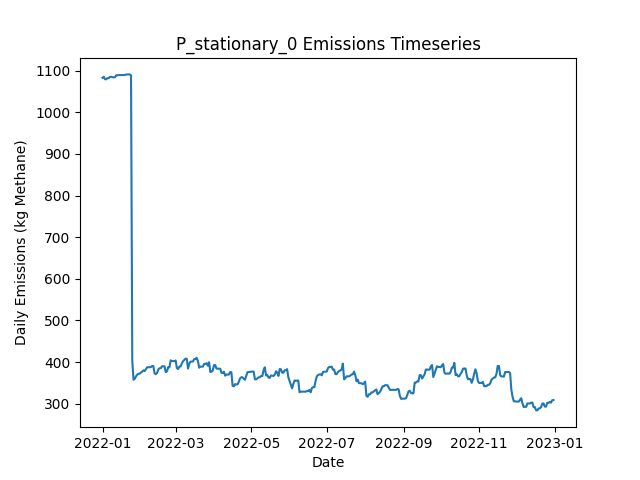

The file beside this chart, header and first rows:
Date, Daily Emissions (Kg Methane), Daily Mitigable Emissions (Kg Methane), Daily Non-Mitigable Emissions (Kg Methan…, Daily Cost ($), Active Leaks, New Leaks, Leaks Repaired, Leaks Naturally Repaired, Leaks Tagged, Daily Repair Cost ($), Daily Natural Repair Cost ($), stationary Deployment Cost ($), stationary Sites flagged for Follow-Up, stationary Leaks tagged for repair, stationary Sites Visited, stationary Travel Time (Minutes), stationary Survey Time (Minutes), OGI_FU Deployment Cost ($), OGI_FU Sites flagged for Follow-Up, OGI_FU Leaks tagged for repair, OGI_FU Sites Visited, OGI_FU Travel Time (Minutes), OGI_FU Survey Time (Minutes)
2022-01-01, 1083, 766.4, 316.4, 6030, 373, 375, 0, 1, 0.00000, 0.00000, 200, 6030, 0, , 10, 0, 0, 0.00000, , 0, 0, 0, 0
2022-01-02, 1086, 769.1, 316.4, 30, 374, 2, 0, 1, 0.00000, 0.00000, 200, 30, 0, , 10, 0, 0, 0.00000, , 0, 0, 0, 0
2022-01-03, 1079, 761.1, 318.4, 30, 372, 1, 0, 3, 0.00000, 0.00000, 600, 30, 0, , 10, 0, 0, 0.00000, , 0, 0, 0, 0
2022-01-04, 1079, 761.1, 318.4, 30, 372, 0, 0, 0, 0.00000, 0.00000, 0.00000, 30, 0, , 10, 0, 0, 0.00000, , 0, 0, 0, 0
2022-01-05, 1082, 763.7, 318.4, 30, 373, 1, 0, 0, 0.00000, 0.00000, 0.00000, 30, 0, , 10, 0, 0, 0.00000, , 0, 0, 0, 0
2022-01-06, 1082, 763.7, 318.4, 30, 373, 0, 0, 0, 0.00000, 0.00000, 0.00000, 30, 0, , 10, 0, 0, 0.00000, , 0, 0, 0, 0
2022-01-07, 1085, 766.9, 318.4, 30, 375, 2, 0, 0, 0.00000, 0.00000, 0.00000, 30, 0, , 10, 0, 0, 0.00000, , 0, 0, 0, 0
2022-01-08, 1085, 766.9, 318.4, 30, 375, 1, 0, 1, 0.00000, 0.00000, 200, 30, 0, , 10, 0, 0, 0.00000, , 0, 0, 0, 0
2022-01-09, 1084, 765.8, 318.4, 30, 376, 2, 0, 1, 0.00000, 0.00000, 200, 30, 0, , 10, 0, 0, 0.00000, , 0, 0, 0, 0
2022-01-10, 1084, 765.8, 318.4, 3030, 376, 0, 0, 0, 222, 0.00000, 0.00000, 30, 10, , 10, 0, 0, 3000, , 222, 9, 360, 1080
2022-01-11, 1084, 765.8, 318.4, 530, 376, 0, 0, 0, 20, 0.00000, 0.00000, 30, 0, , 10, 0, 0, 500, , 20, 1, 30, 120
2022-01-12, 1089, 770.2, 318.6, 30, 378, 2, 0, 0, 0.00000, 0.00000, 0.00000, 30, 0, , 10, 0, 0, 0.00000, , 0, 0, 0, 0
2022-01-13, 1089, 770.2, 318.6, 30, 378, 0, 0, 0, 0.00000, 0.00000, 0.00000, 30, 0, , 10, 0, 0, 0.00000, , 0, 0, 0, 0
2022-01-14, 1090, 770.9, 318.6, 30, 380, 2, 0, 0, 0.00000, 0.00000, 0.00000, 30, 0, , 10, 0, 0, 0.00000, , 0, 0, 0, 0
2022-01-15, 1090, 770.9, 318.6, 30, 380, 0, 0, 0, 0.00000, 0.00000, 0.00000, 30, 0, , 10, 0, 0, 0.00000, , 0, 0, 0, 0
2022-01-16, 1090, 770.9, 318.6, 30, 380, 0, 0, 0, 0.00000, 0.00000, 0.00000, 30, 0, , 10, 0, 0, 0.00000, , 0, 0, 0, 0
2022-01-17, 1090, 770.9, 318.6, 30, 380, 0, 0, 0, 0.00000, 0.00000, 0.00000, 30, 0, , 10, 0, 0, 0.00000, , 0, 0, 0, 0
2022-01-18, 1090, 770.9, 318.6, 30, 380, 0, 0, 0, 0.00000, 0.00000, 0.00000, 30, 0, , 10, 0, 0, 0.00000, , 0, 0, 0, 0
2022-01-19, 1090, 770.9, 318.6, 3030, 380, 0, 0, 0, 223, 0.00000, 0.00000, 30, 10, , 10, 0, 0, 3000, , 223, 9, 360, 1080
2022-01-20, 1091, 772.2, 318.6, 530, 380, 1, 0, 1, 20, 0.00000, 200, 30, 0, , 10, 0, 0, 500, , 20, 1, 30, 120
2022-01-21, 1091, 772.2, 318.6, 30, 380, 1, 0, 1, 0.00000, 0.00000, 200, 30, 0, , 10, 0, 0, 0.00000, , 0, 0, 0, 0
2022-01-22, 1091, 772.5, 318.6, 30, 380, 1, 0, 1, 0.00000, 0.00000, 200, 30, 0, , 10, 0, 0, 0.00000, , 0, 0, 0, 0
2022-01-23, 1091, 772.5, 318.6, 30, 380, 0, 0, 0, 0.00000, 0.00000, 0.00000, 30, 0, , 10, 0, 0, 0.00000, , 0, 0, 0, 0
2022-01-24, 1089, 776.9, 311.6, 30, 381, 2, 0, 0, 0.00000, 0.00000, 0.00000, 30, 0, , 10, 0, 0, 0.00000, , 0, 0, 0, 0
2022-01-25, 402.8, 91.61, 311.2, 38430, 189, 1, 192, 0, 0.00000, 38400, 0.00000, 30, 0, , 10, 0, 0, 0.00000, , 0, 0, 0, 0
2022-01-26, 357.7, 46.48, 311.2, 3830, 171, 1, 19, 0, 0.00000, 3800, 0.00000, 30, 0, , 10, 0, 0, 0.00000, , 0, 0, 0, 0
2022-01-27, 359.9, 49.16, 310.7, 30, 171, 1, 0, 0, 0.00000, 0.00000, 0.00000, 30, 0, , 10, 0, 0, 0.00000, , 0, 0, 0, 0
2022-01-28, 365.7, 54.97, 310.7, 3030, 171, 1, 0, 1, 45, 0.00000, 200, 30, 10, , 10, 0, 0, 3000, , 45, 9, 360, 1080
2022-01-29, 370, 59.21, 310.7, 530, 173, 2, 0, 0, 2, 0.00000, 0.00000, 30, 0, , 10, 0, 0, 500, , 2, 1, 30, 120
2022-01-30, 371.9, 59.21, 312.7, 30, 174, 1, 0, 0, 0.00000, 0.00000, 0.00000, 30, 0, , 10, 0, 0, 0.00000, , 0, 0, 0, 0
2022-01-31, 372.4, 59.66, 312.7, 30, 175, 2, 0, 0, 0.00000, 0.00000, 0.00000, 30, 0, , 10, 0, 0, 0.00000, , 0, 0, 0, 0
2022-02-01, 375.1, 62.34, 312.7, 30, 176, 1, 0, 0, 0.00000, 0.00000, 0.00000, 30, 0, , 10, 0, 0, 0.00000, , 0, 0, 0, 0
2022-02-02, 377, 62.34, 314.7, 30, 177, 1, 0, 0, 0.00000, 0.00000, 0.00000, 30, 0, , 10, 0, 0, 0.00000, , 0, 0, 0, 0
2022-02-03, 380.4, 65.69, 314.7, 230, 176, 1, 1, 1, 0.00000, 200, 200, 30, 0, , 10, 0, 0, 0.00000, , 0, 0, 0, 0
2022-02-04, 378.4, 65.69, 312.7, 30, 175, 0, 0, 0, 0.00000, 0.00000, 0.00000, 30, 0, , 10, 0, 0, 0.00000, , 0, 0, 0, 0
2022-02-05, 383.1, 68.15, 314.9, 30, 177, 3, 0, 1, 0.00000, 0.00000, 200, 30, 0, , 10, 0, 0, 0.00000, , 0, 0, 0, 0
2022-02-06, 387.5, 72.62, 314.9, 3030, 178, 1, 0, 0, 51, 0.00000, 0.00000, 30, 10, , 10, 0, 0, 3000, , 51, 9, 360, 1080
2022-02-07, 387.8, 72.62, 315.1, 530, 178, 1, 0, 0, 2, 0.00000, 0.00000, 30, 0, , 10, 0, 0, 500, , 2, 1, 30, 120
2022-02-08, 388.2, 72.62, 315.6, 30, 179, 1, 0, 0, 0.00000, 0.00000, 0.00000, 30, 0, , 10, 0, 0, 0.00000, , 0, 0, 0, 0
2022-02-09, 388, 72.4, 315.6, 30, 178, 0, 0, 1, 0.00000, 0.00000, 200, 30, 0, , 10, 0, 0, 0.00000, , 0, 0, 0, 0
2022-02-10, 390.7, 75.08, 315.6, 30, 179, 1, 0, 0, 0.00000, 0.00000, 0.00000, 30, 0, , 10, 0, 0, 0.00000, , 0, 0, 0, 0
2022-02-11, 390.7, 75.08, 315.6, 30, 179, 0, 0, 0, 0.00000, 0.00000, 0.00000, 30, 0, , 10, 0, 0, 0.00000, , 0, 0, 0, 0
2022-02-12, 373, 57.43, 315.6, 1230, 177, 4, 6, 0, 0.00000, 1200, 0.00000, 30, 0, , 10, 0, 0, 0.00000, , 0, 0, 0, 0
2022-02-13, 371, 57.43, 313.6, 30, 176, 0, 0, 0, 0.00000, 0.00000, 0.00000, 30, 0, , 10, 0, 0, 0.00000, , 0, 0, 0, 0
2022-02-14, 373.9, 60.55, 313.4, 30, 177, 2, 0, 0, 0.00000, 0.00000, 0.00000, 30, 0, , 10, 0, 0, 0.00000, , 0, 0, 0, 0
2022-02-15, 382.2, 60.55, 321.7, 3030, 178, 1, 0, 0, 49, 0.00000, 0.00000, 30, 10, , 10, 0, 0, 3000, , 49, 9, 360, 1080
2022-02-16, 385.3, 63.68, 321.7, 530, 180, 2, 0, 0, 3, 0.00000, 0.00000, 30, 0, , 10, 0, 0, 500, , 3, 1, 30, 120
2022-02-17, 385.3, 63.68, 321.7, 30, 180, 0, 0, 0, 0.00000, 0.00000, 0.00000, 30, 0, , 10, 0, 0, 0.00000, , 0, 0, 0, 0
2022-02-18, 390, 66.36, 323.6, 30, 182, 2, 0, 0, 0.00000, 0.00000, 0.00000, 30, 0, , 10, 0, 0, 0.00000, , 0, 0, 0, 0
2022-02-19, 390, 66.36, 323.6, 30, 182, 0, 0, 0, 0.00000, 0.00000, 0.00000, 30, 0, , 10, 0, 0, 0.00000, , 0, 0, 0, 0
2022-02-20, 390, 66.36, 323.6, 30, 182, 0, 0, 0, 0.00000, 0.00000, 0.00000, 30, 0, , 10, 0, 0, 0.00000, , 0, 0, 0, 0
2022-02-21, 376.1, 52.51, 323.6, 1230, 178, 3, 6, 1, 0.00000, 1200, 200, 30, 0, , 10, 0, 0, 0.00000, , 0, 0, 0, 0
2022-02-22, 377.7, 54.07, 323.6, 30, 179, 2, 0, 1, 0.00000, 0.00000, 200, 30, 0, , 10, 0, 0, 0.00000, , 0, 0, 0, 0
2022-02-23, 388, 64.35, 323.6, 30, 179, 2, 0, 2, 0.00000, 0.00000, 400, 30, 0, , 10, 0, 0, 0.00000, , 0, 0, 0, 0
2022-02-24, 387.5, 63.91, 323.6, 3030, 177, 0, 0, 2, 48, 0.00000, 400, 30, 10, , 10, 0, 0, 3000, , 48, 9, 360, 1080
2022-02-25, 404.3, 72.4, 331.9, 530, 180, 3, 0, 0, 3, 0.00000, 0.00000, 30, 0, , 10, 0, 0, 500, , 3, 1, 30, 120
2022-02-26, 402.5, 72.62, 329.9, 30, 180, 1, 0, 0, 0.00000, 0.00000, 0.00000, 30, 0, , 10, 0, 0, 0.00000, , 0, 0, 0, 0
2022-02-27, 402.5, 72.62, 329.9, 30, 180, 0, 0, 0, 0.00000, 0.00000, 0.00000, 30, 0, , 10, 0, 0, 0.00000, , 0, 0, 0, 0
2022-02-28, 402.3, 72.4, 329.9, 30, 179, 0, 0, 1, 0.00000, 0.00000, 200, 30, 0, , 10, 0, 0, 0.00000, , 0, 0, 0, 0
2022-03-01, 403.9, 73.96, 329.9, 30, 180, 1, 0, 0, 0.00000, 0.00000, 0.00000, 30, 0, , 10, 0, 0, 0.00000, , 0, 0, 0, 0
... 305 more rows
